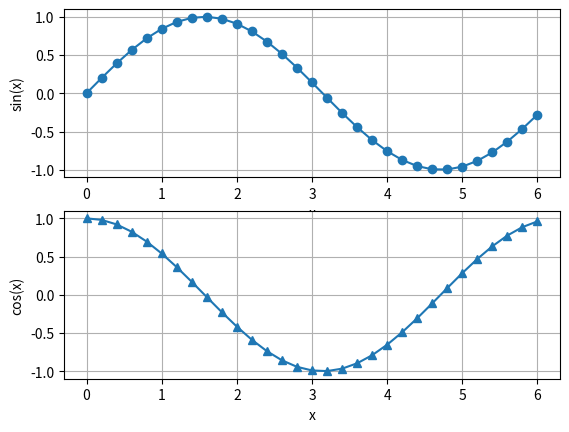

Generate this figure with matplotlib:
import matplotlib.pyplot as plt
from numpy import arange,sin,cos
x = arange(0.0,6.2,0.2)
plt.subplot(2,1,1)
plt.plot(x,sin(x),'o-')
plt.xlabel('x');plt.ylabel('sin(x)')
plt.grid(True)
plt.subplot(2,1,2)
plt.plot(x,cos(x),'^-')
plt.xlabel('x');plt.ylabel('cos(x)')
plt.grid(True)
plt.show()
input('\nPress return to exit')
